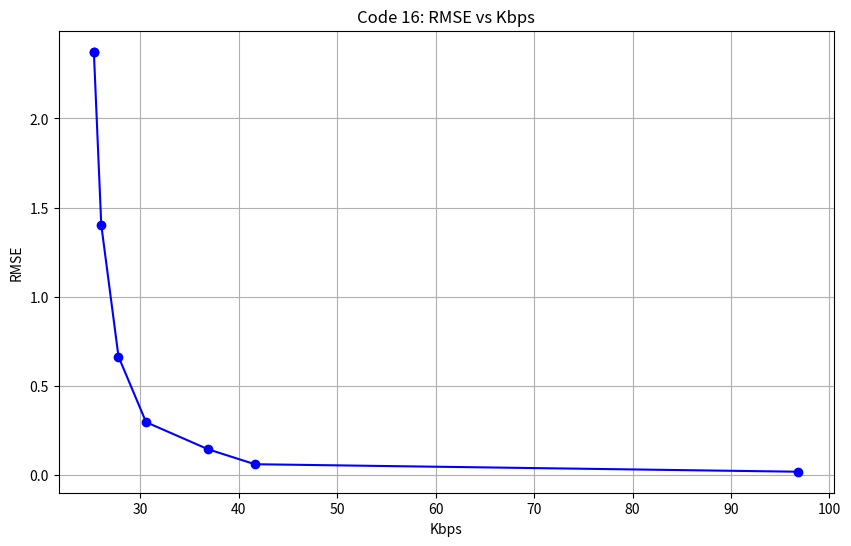
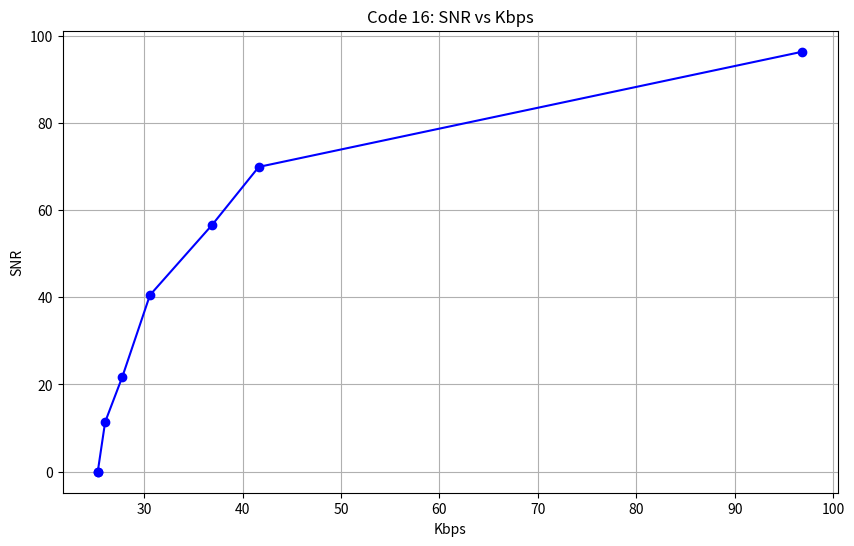
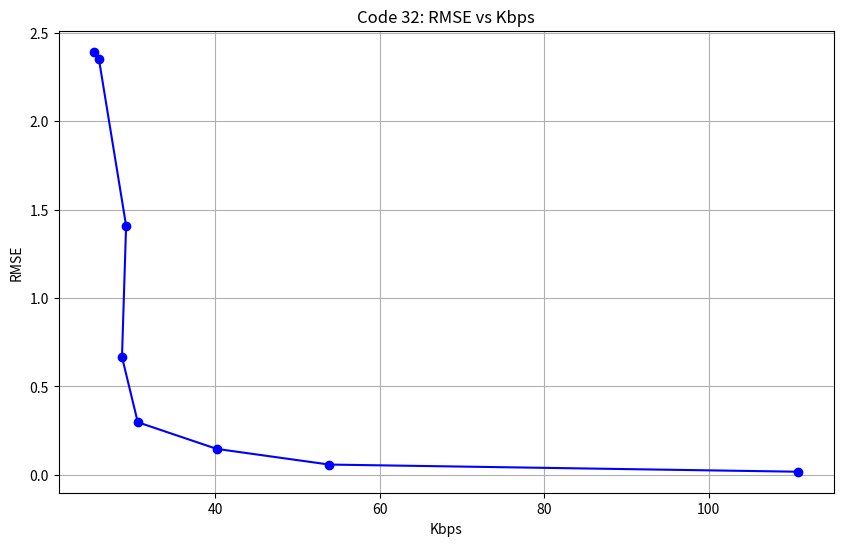
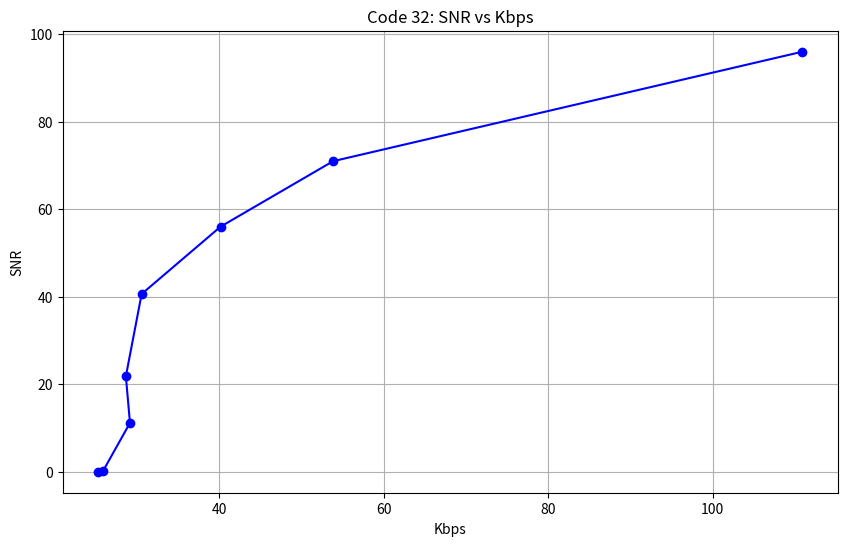

Python code for these plots, in order:
import matplotlib.pyplot as plt

# Datos Code 16
RMSE_16 = [0.017656, 0.059742, 0.143267, 0.295782, 0.663760, 1.402722, 2.370920, 2.374480]
SNR_16 = [96.295147, 69.885396, 56.596801, 40.491646, 21.784894, 11.393311, 0.000538, 0.0]
Kbps_16 = [96.85, 41.65, 36.916667, 30.6, 27.8, 26.05, 25.3, 25.316667]

# Datos Code 32
RMSE_32 = [0.017662, 0.058179, 0.146738, 0.297739, 0.666798, 1.409698, 2.349830, 2.393351]
SNR_32 = [95.961539, 70.945373, 56.001244, 40.607287, 21.804457, 11.151392, 0.088059, 0.0]
Kbps_32 = [110.9, 53.866667, 40.2, 30.6, 28.683333, 29.183333, 25.885246, 25.266667]

# Función para graficar
def plot_metric_vs_kbps(Kbps, Metric, ylabel, title, filename):
    plt.figure(figsize=(10,6))
    plt.plot(Kbps, Metric, marker='o', linestyle='-', color='b')
    plt.xlabel('Kbps')
    plt.ylabel(ylabel)
    plt.title(title)
    plt.grid(True)
    plt.savefig(filename, bbox_inches='tight')
    plt.close()

# Graficas Code 16
plot_metric_vs_kbps(Kbps_16, RMSE_16, 'RMSE', 'Code 16: RMSE vs Kbps', 'code16_rmse.png')
plot_metric_vs_kbps(Kbps_16, SNR_16, 'SNR', 'Code 16: SNR vs Kbps', 'code16_snr.png')

# Graficas Code 32
plot_metric_vs_kbps(Kbps_32, RMSE_32, 'RMSE', 'Code 32: RMSE vs Kbps', 'code32_rmse.png')
plot_metric_vs_kbps(Kbps_32, SNR_32, 'SNR', 'Code 32: SNR vs Kbps', 'code32_snr.png')
